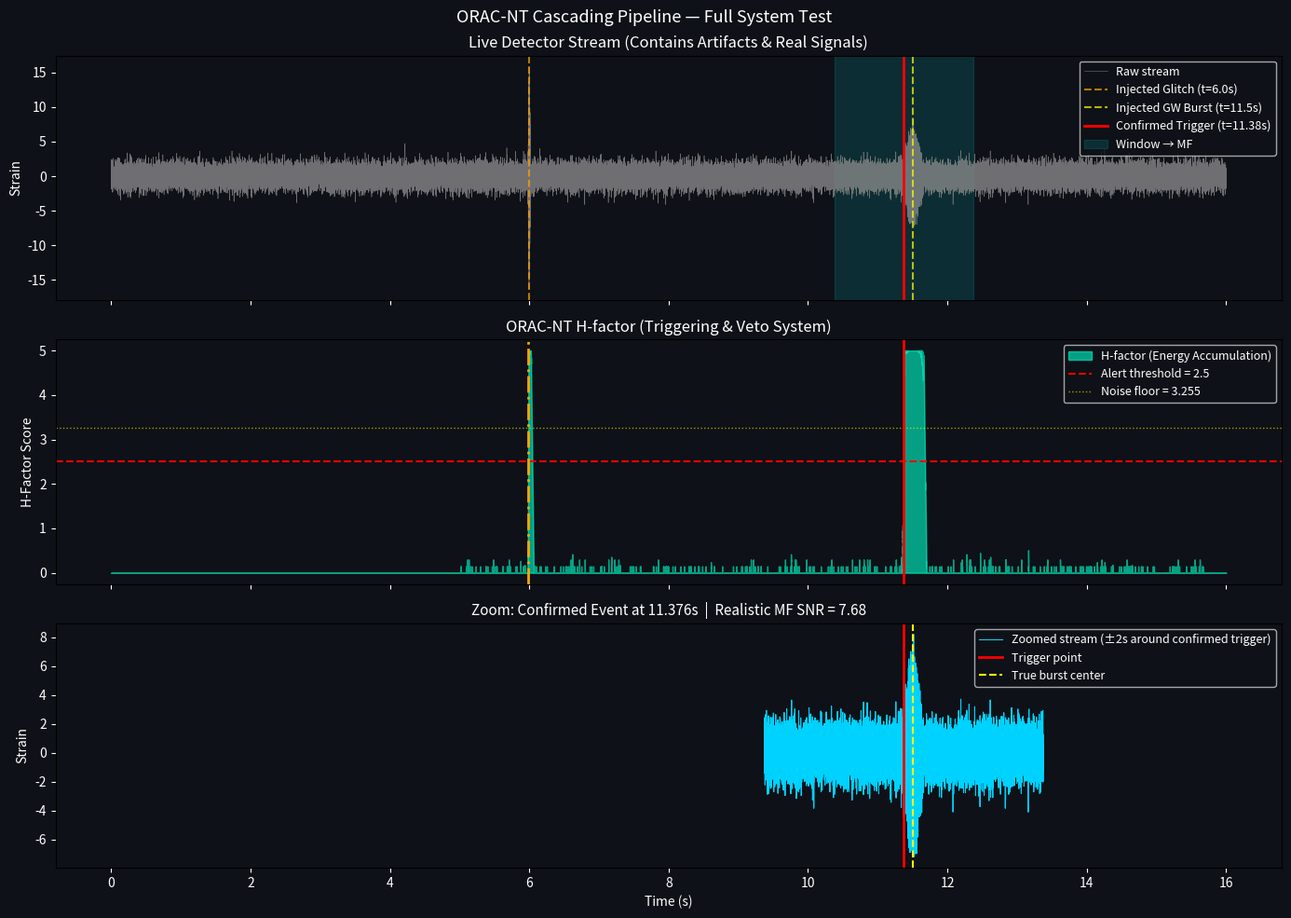

Python code for this plot:
"""
ORAC-NT Cascading Pipeline (v33 — THE FULL PRESENTATION)
Author : Dimitar Kretski
DOI    : 10.5281/zenodo.19553825

Features:
1. Blind Calibrated Energy Trigger (ORAC-NT)
2. Smart Kurtosis Veto for Glitches
3. Matched Filter Handoff
4. Full 3-Panel Visual Export
"""

import numpy as np
import matplotlib
matplotlib.use('Agg')
import matplotlib.pyplot as plt
from scipy import signal
from scipy.signal.windows import tukey
from scipy.stats import kurtosis
import json
from datetime import datetime
import warnings

warnings.filterwarnings('ignore')

FS = 4096
DURATION = 16
t = np.arange(FS * DURATION) / FS

# ==============================
# 1. SIGNAL INJECTION
# ==============================
def generate_noise():
    return np.random.randn(len(t))

def gw_signal(t0):
    return 6.0 * np.sin(2*np.pi*150*t) * np.exp(-((t-t0)**2)/(2*0.08**2))

def glitch(t0):
    return 15.0 * np.sin(2*np.pi*400*t) * np.exp(-((t-t0)**2)/(2*0.01**2))

# ==============================
# 2. ORAC-NT TRIGGER NODE
# ==============================
class ORAC_Trigger:
    def __init__(self):
        self.fs = FS
        self.h_threshold = 2.5
        self.calibration_s = 5.0 

    def whiten(self, data):
        cal_samples = int(self.calibration_s * self.fs)
        f, psd = signal.welch(data[:cal_samples], self.fs, nperseg=self.fs//2)
        psd_i = np.interp(np.fft.rfftfreq(len(data), 1/self.fs), f, psd)
        w = np.fft.irfft(np.fft.rfft(data) / np.sqrt(psd_i + 1e-12), n=len(data))
        return w * tukey(len(w), 0.05)

    def scan(self, stream):
        w = self.whiten(stream)
        cal_samples = int(self.calibration_s * self.fs)
        w /= (np.std(w[:cal_samples]) + 1e-12) 

        env = np.abs(signal.hilbert(w))
        
        cal_segment = env[:cal_samples]
        med = np.median(cal_segment)
        mad = 1.4826 * np.median(np.abs(cal_segment - med))
        noise_floor = med + 3.0 * mad

        h = 0.0
        h_history = []
        raw_triggers = []

        for i, val in enumerate(env):
            if i < cal_samples:
                h_history.append(0.0)
                continue

            if val > noise_floor:
                h += 0.15
            else:
                h -= 0.03

            h = np.clip(h, 0.0, 5.0)
            h_history.append(h)

            if h >= self.h_threshold:
                raw_triggers.append(i / self.fs)

        clustered = self.cluster(raw_triggers)
        return clustered, np.array(h_history), noise_floor

    def cluster(self, triggers, dt=0.5):
        if not triggers: return []
        clusters = [[triggers[0]]]
        for tr in triggers[1:]:
            if tr - clusters[-1][-1] < dt:
                clusters[-1].append(tr)
            else:
                clusters.append([tr])
        return [c[0] for c in clusters]

# ==============================
# 3. VETO & HANDOFF LOGIC
# ==============================
def get_snippet(data, t_event, window=2.0):
    idx = int(t_event * FS)
    half = int((window / 2) * FS)
    start = max(0, idx - half)
    end = min(len(data), idx + half)
    return data[start:end]

def is_glitch(snippet):
    if snippet is None or len(snippet) < 100: return True
    k = kurtosis(snippet, fisher=False, bias=False)
    return k > 25.0 

def matched_filter_confirm(snippet):
    if len(snippet) < FS // 2: return 0.0
    f, psd = signal.welch(snippet, FS, nperseg=FS//2)
    psd_i = np.interp(np.fft.rfftfreq(len(snippet), 1/FS), f, psd)
    
    w_snippet = np.fft.irfft(np.fft.rfft(snippet) / np.sqrt(psd_i + 1e-12), n=len(snippet))
    w_snippet *= tukey(len(w_snippet), 0.1)
    
    tt = np.linspace(0, 0.5, int(0.5 * FS), endpoint=False)
    tmpl = signal.chirp(tt, f0=80, f1=250, t1=0.5, method='linear')
    
    w_tmpl = np.fft.irfft(np.fft.rfft(tmpl, n=len(snippet)) / np.sqrt(psd_i + 1e-12), n=len(snippet))
    w_tmpl /= np.sqrt(np.sum(w_tmpl**2) + 1e-20)

    corr = signal.correlate(w_snippet, w_tmpl, mode='same')
    med = np.median(corr)
    mad = 1.4826 * np.median(np.abs(corr - med)) + 1e-20
    return float(np.max(np.abs(corr)) / mad)

# ==============================
# 4. MAIN & VISUALIZATION
# ==============================
if __name__ == "__main__":
    print("\n" + "="*50)
    print("🧪 RUNNING THE ULTIMATE TEST (Signal + Glitch)")
    print("="*50)

    # Prepare stream with BOTH artifacts
    stream = generate_noise()
    stream += glitch(6.0)
    stream += gw_signal(11.5)

    # Run ORAC-NT
    engine = ORAC_Trigger()
    triggers, h_curve, nf = engine.scan(stream)
    
    valid_trigger = None
    mf_snr = 0.0

    # Process Triggers
    for tr in triggers:
        snippet = get_snippet(stream, tr)
        print(f"\n   🚨 TRIGGER FIRED at t = {tr:.3f}s")
        
        if is_glitch(snippet):
            print(f"      🛡️ VETO: Instrumental artifact detected. Event rejected.")
        else:
            print(f"      ✂️ HANDOFF: Passing 2.0s window to Matched Filter...")
            mf_snr = matched_filter_confirm(snippet)
            print(f"      🏆 EVENT CONFIRMED! | MF SNR = {mf_snr:.2f}")
            valid_trigger = tr

    # --- PLOTTING ---
    fig, axes = plt.subplots(3, 1, figsize=(14, 10), facecolor='#0e1117', sharex=True)

    # Panel 1
    axes[0].plot(t, stream, color='#888888', lw=0.4, alpha=0.8, label='Raw stream')
    axes[0].axvline(6.0, color='orange', lw=1.5, ls='--', alpha=0.7, label='Injected Glitch (t=6.0s)')
    axes[0].axvline(11.5, color='yellow', lw=1.5, ls='--', alpha=0.7, label='Injected GW Burst (t=11.5s)')
    
    if valid_trigger:
        axes[0].axvline(valid_trigger, color='red', lw=2, ls='-', label=f'Confirmed Trigger (t={valid_trigger:.2f}s)')
        axes[0].axvspan(valid_trigger - 1.0, valid_trigger + 1.0, color='cyan', alpha=0.12, label='Window → MF')
    
    axes[0].set_title("Live Detector Stream (Contains Artifacts & Real Signals)", color='white', fontsize=12)
    axes[0].set_ylabel("Strain", color='white')
    axes[0].legend(facecolor='#0e1117', labelcolor='white', loc='upper right', fontsize=9)
    axes[0].set_facecolor('#0e1117'); axes[0].tick_params(colors='white')

    # Panel 2
    axes[1].fill_between(t, h_curve, color='#00ffcc', alpha=0.6, label='H-factor (Energy Accumulation)')
    axes[1].axhline(engine.h_threshold, color='red', lw=1.5, ls='--', label=f'Alert threshold = {engine.h_threshold}')
    axes[1].axhline(nf, color='yellow', lw=1.0, ls=':', alpha=0.6, label=f'Noise floor = {nf:.3f}')
    
    # Mark all triggers (Vetoed and Valid)
    for tr in triggers:
        if tr == valid_trigger:
            axes[1].axvline(tr, color='red', lw=2) # Valid
        else:
            axes[1].axvline(tr, color='orange', lw=2, ls='-.') # Vetoed

    axes[1].set_title("ORAC-NT H-factor (Triggering & Veto System)", color='white', fontsize=12)
    axes[1].set_ylabel("H-Factor Score", color='white')
    axes[1].legend(facecolor='#0e1117', labelcolor='white', loc='upper right', fontsize=9)
    axes[1].set_facecolor('#0e1117'); axes[1].tick_params(colors='white')

    # Panel 3
    if valid_trigger:
        zm = (t >= valid_trigger - 2.0) & (t <= valid_trigger + 2.0)
        axes[2].plot(t[zm], stream[zm], color='#00d2ff', lw=0.8, label='Zoomed stream (±2s around confirmed trigger)')
        axes[2].axvline(valid_trigger, color='red', lw=2, ls='-', label='Trigger point')
        axes[2].axvline(11.5, color='yellow', lw=1.5, ls='--', label='True burst center')
        axes[2].set_title(f"Zoom: Confirmed Event at {valid_trigger:.3f}s  |  Realistic MF SNR = {mf_snr:.2f}", color='white', fontsize=11)
    else:
        axes[2].set_title("No valid events confirmed.", color='white')

    axes[2].set_xlabel("Time (s)", color='white')
    axes[2].set_ylabel("Strain", color='white')
    axes[2].legend(facecolor='#0e1117', labelcolor='white', loc='upper right', fontsize=9)
    axes[2].set_facecolor('#0e1117'); axes[2].tick_params(colors='white')

    plt.suptitle("ORAC-NT Cascading Pipeline — Full System Test", color='white', fontsize=13)
    plt.tight_layout()
    plt.savefig("orac_final_presentation.png", dpi=150, facecolor='#0e1117', bbox_inches='tight')
    print("\n✅ Saved visual proof: orac_final_presentation.png")
